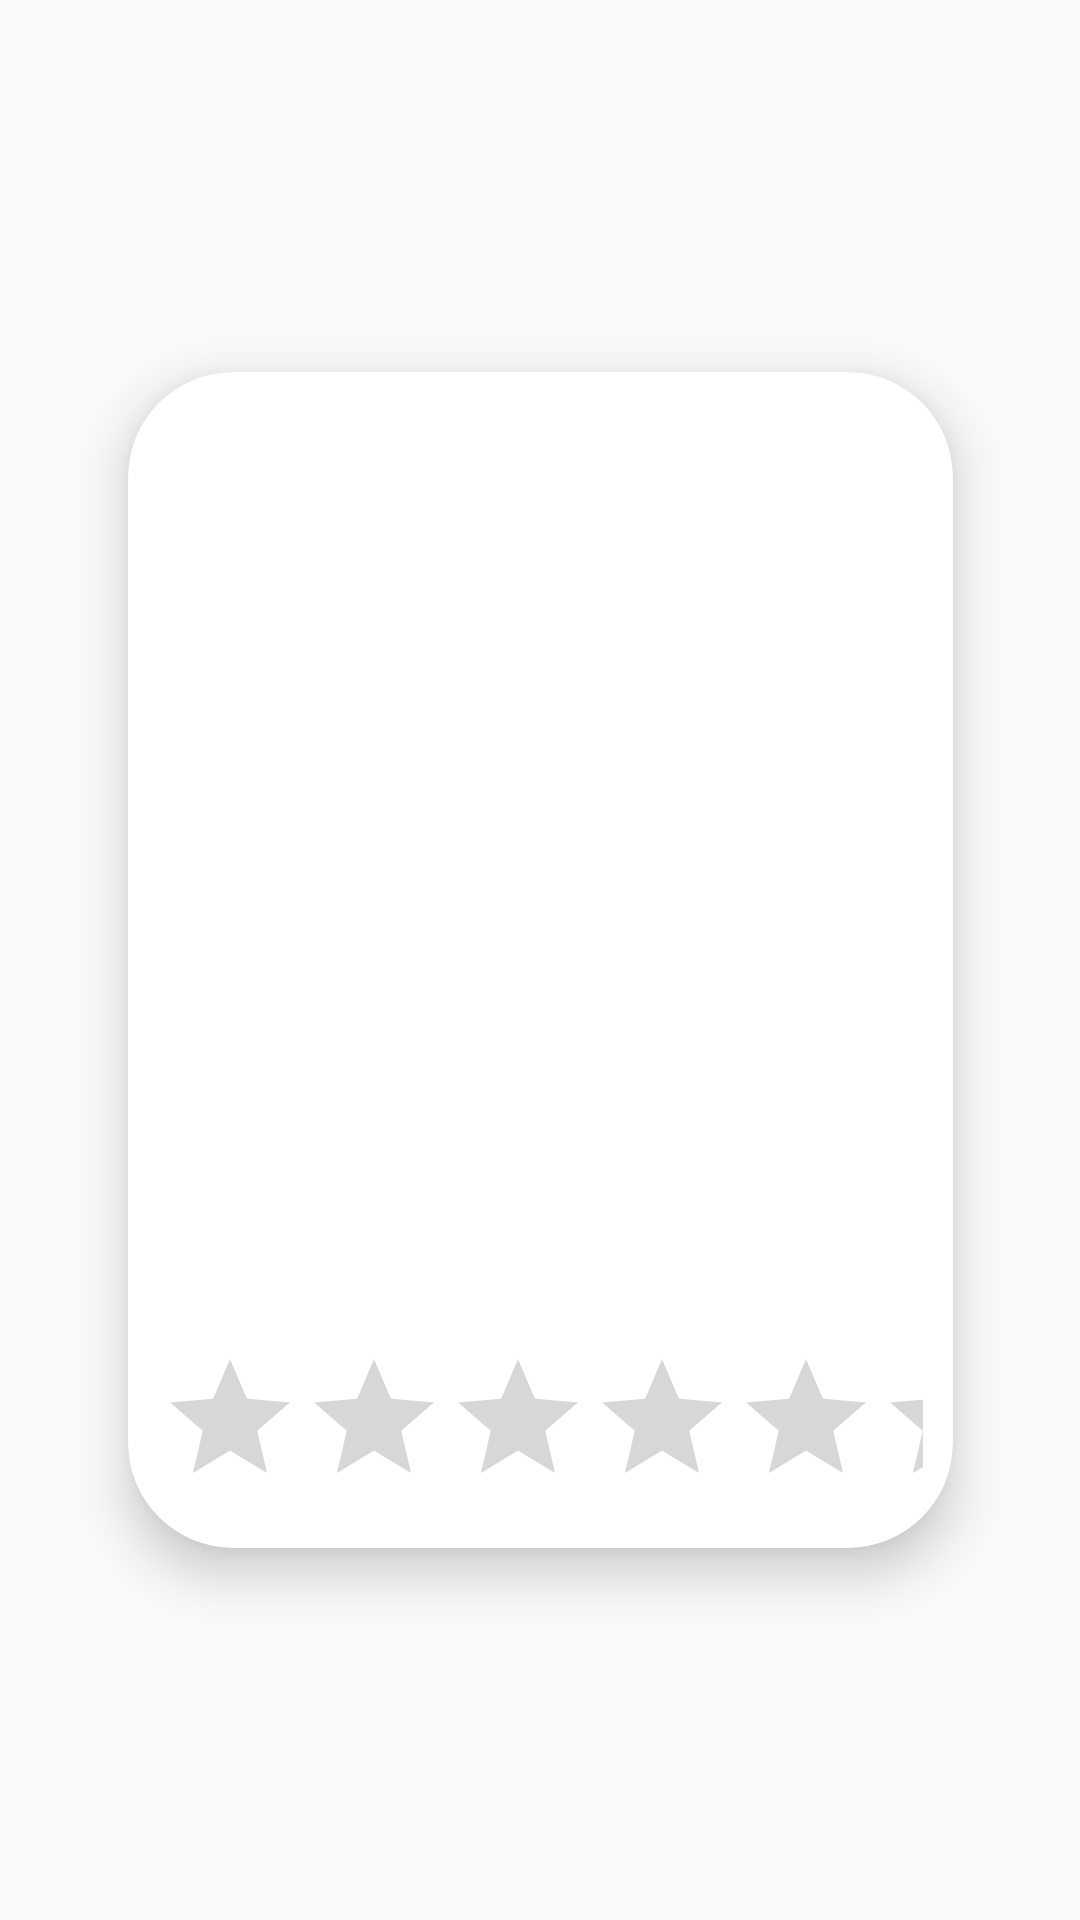

Layout XML and referenced resources for this Android screen:
<!-- AndroidManifest.xml: application theme AppTheme -->
<!-- res/layout/movie_list_item.xml -->
<?xml version="1.0" encoding="utf-8"?>
<androidx.constraintlayout.widget.ConstraintLayout xmlns:android="http://schemas.android.com/apk/res/android"
    android:layout_width="wrap_content"
    android:layout_height="wrap_content"
    android:orientation="vertical"
    android:layout_marginLeft="10dp"
    android:layout_marginTop="10dp"
    xmlns:app="http://schemas.android.com/apk/res-auto">


    <androidx.cardview.widget.CardView

        android:id="@+id/card_view"
        android:layout_width="275dp"
        android:layout_height="392dp"
        app:cardElevation="10dp"
        app:layout_constraintBottom_toBottomOf="parent"
        app:layout_constraintEnd_toEndOf="parent"
        app:layout_constraintStart_toStartOf="parent"
        app:layout_constraintTop_toTopOf="parent"
        app:cardCornerRadius="35dp"

        >

        <ImageView
            android:id="@+id/movie_img"
            android:layout_width="match_parent"
            android:layout_height="match_parent"
            android:scaleType="centerCrop"
            android:src="@drawable/ic_launcher_background" />

        <LinearLayout
            android:layout_width="match_parent"
            android:layout_height="wrap_content"
            android:layout_gravity="bottom"
            android:orientation="vertical">
            <RatingBar
                android:id="@+id/rating_bar"
                android:layout_width="match_parent"
                android:layout_height="wrap_content"
                android:layout_margin="10dp"
                android:numStars="5" />

        </LinearLayout>

    </androidx.cardview.widget.CardView>

</androidx.constraintlayout.widget.ConstraintLayout>
<!-- resources referenced by this layout -->
<resources>
  <style name="AppTheme" parent="Theme.AppCompat.Light.NoActionBar">
      
      <item name="colorPrimary">@color/colorPrimary</item>
      <item name="colorPrimaryDark">@color/colorPrimaryDark</item>
      <item name="colorAccent">@color/colorAccent</item>
  </style>
  <!-- not gathered from this repository: default colours our renderer supplied (Android Studio template values) -->
  <color name="colorPrimary">#FF6200EE</color>
  <color name="colorPrimaryDark">#FF3700B3</color>
  <color name="colorAccent">#FF03DAC5</color>
</resources>
